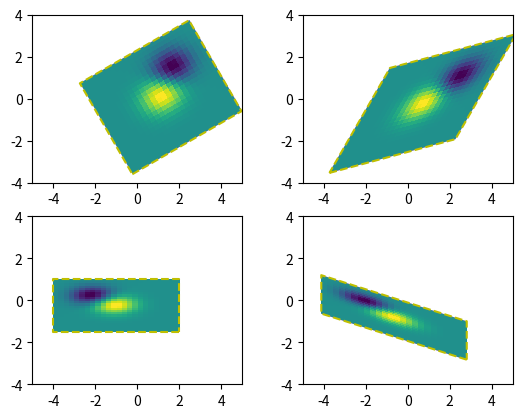

The script that saved this image:
%matplotlib inline

import numpy as np
import matplotlib.pyplot as plt
import matplotlib.transforms as mtransforms


def get_image():
    delta = 0.25
    x = y = np.arange(-3.0, 3.0, delta)
    X, Y = np.meshgrid(x, y)
    Z1 = np.exp(-X**2 - Y**2)
    Z2 = np.exp(-(X - 1)**2 - (Y - 1)**2)
    Z = (Z1 - Z2)
    return Z


def do_plot(ax, Z, transform):
    im = ax.imshow(Z, interpolation='none',
                   origin='lower',
                   extent=[-2, 4, -3, 2], clip_on=True)

    trans_data = transform + ax.transData
    im.set_transform(trans_data)

    # display intended extent of the image
    x1, x2, y1, y2 = im.get_extent()
    ax.plot([x1, x2, x2, x1, x1], [y1, y1, y2, y2, y1], "y--",
            transform=trans_data)
    ax.set_xlim(-5, 5)
    ax.set_ylim(-4, 4)


# prepare image and figure
fig, ((ax1, ax2), (ax3, ax4)) = plt.subplots(2, 2)
Z = get_image()

# image rotation
do_plot(ax1, Z, mtransforms.Affine2D().rotate_deg(30))

# image skew
do_plot(ax2, Z, mtransforms.Affine2D().skew_deg(30, 15))

# scale and reflection
do_plot(ax3, Z, mtransforms.Affine2D().scale(-1, .5))

# everything and a translation
do_plot(ax4, Z, mtransforms.Affine2D().
        rotate_deg(30).skew_deg(30, 15).scale(-1, .5).translate(.5, -1))

plt.show()

import matplotlib
matplotlib.axes.Axes.imshow
matplotlib.pyplot.imshow
matplotlib.transforms.Affine2D